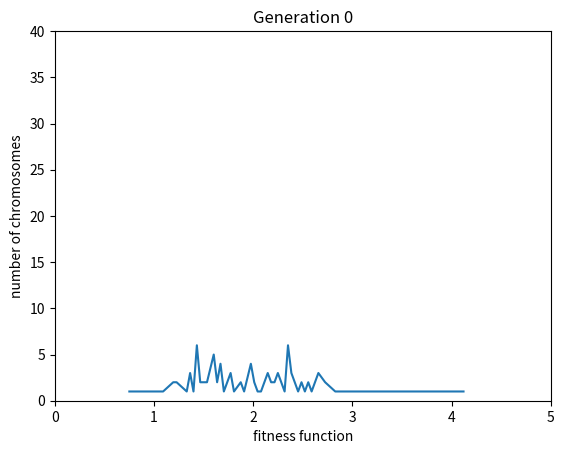
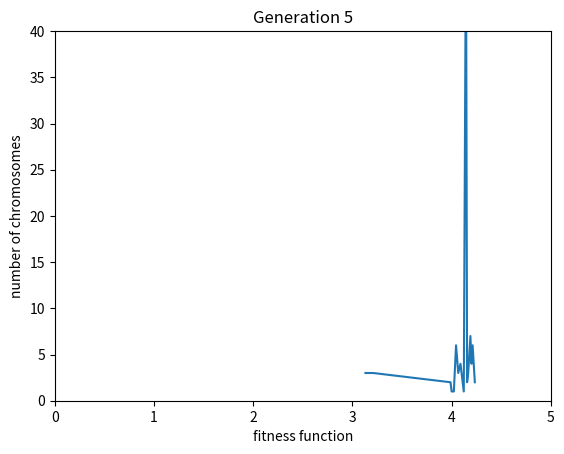
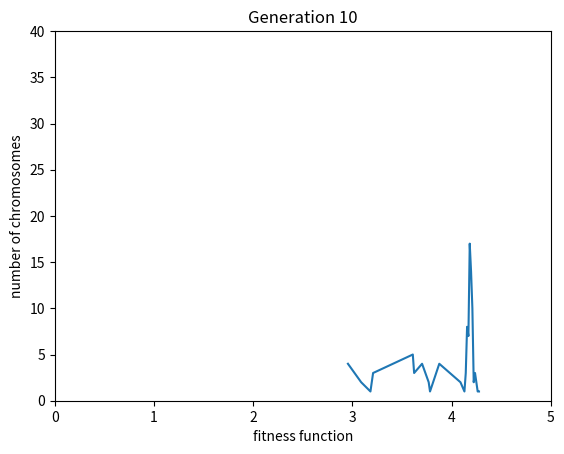
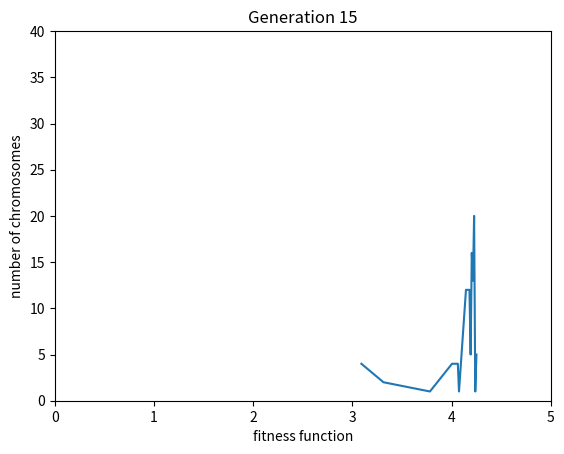
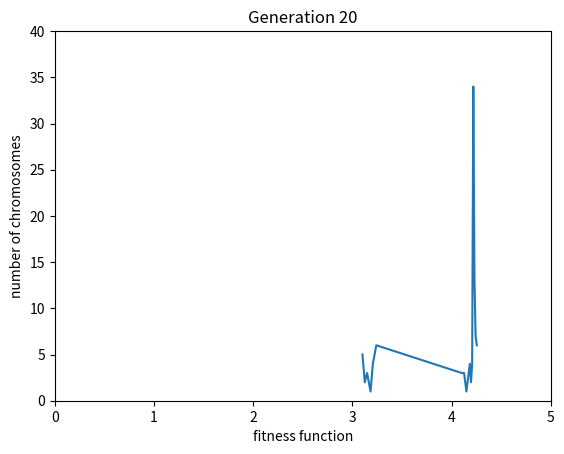
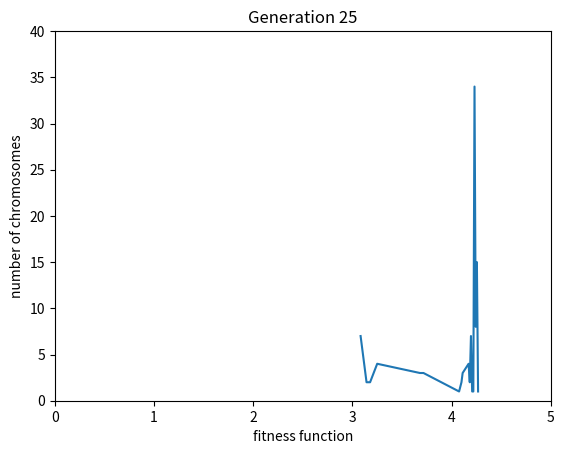
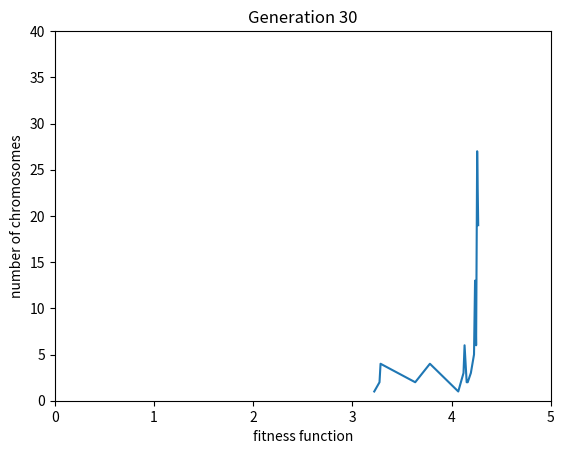
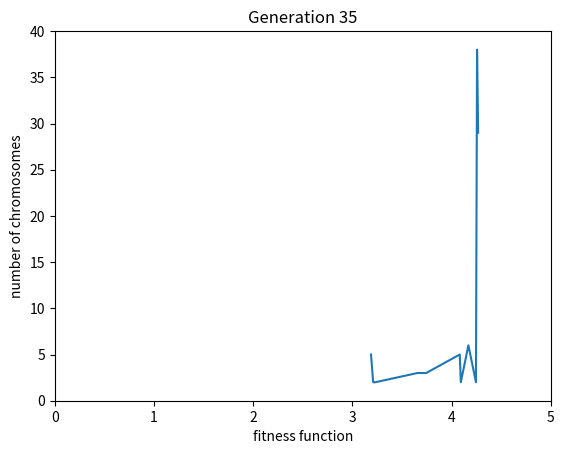
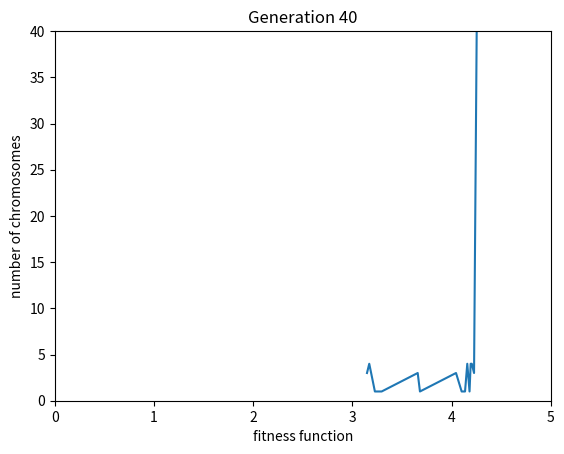
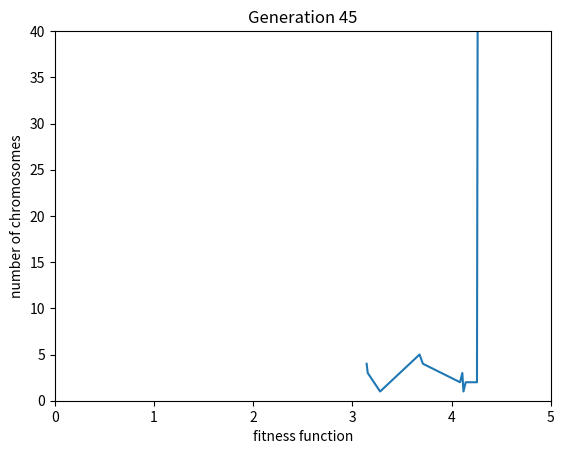
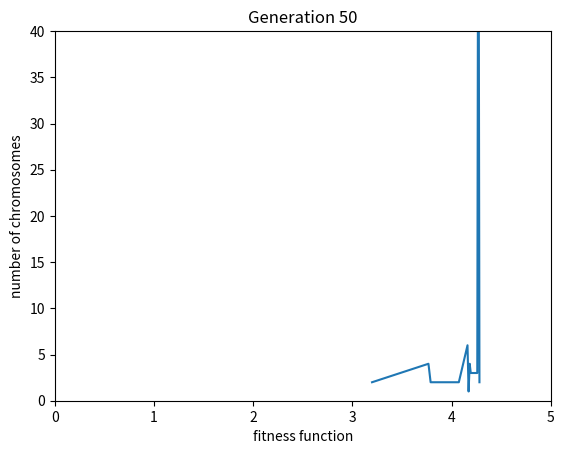
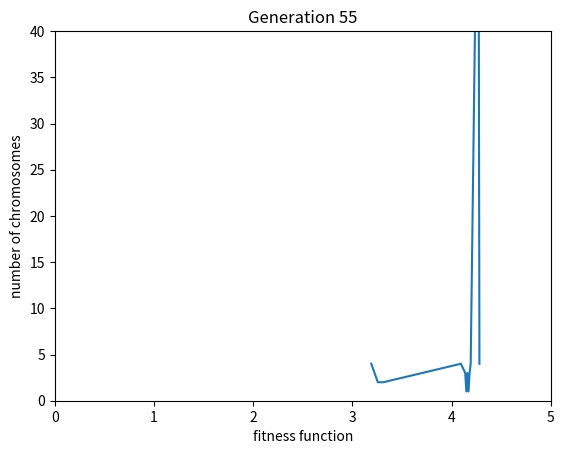
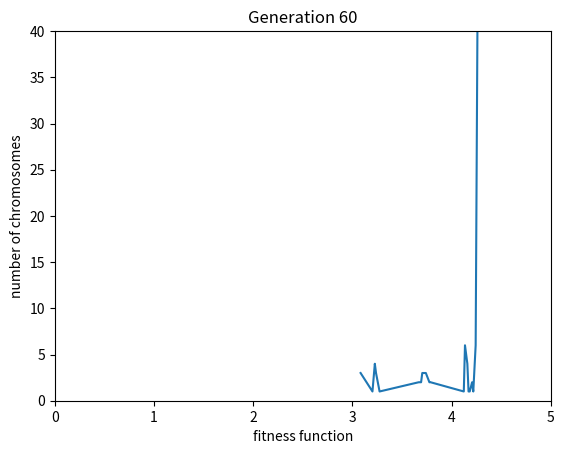
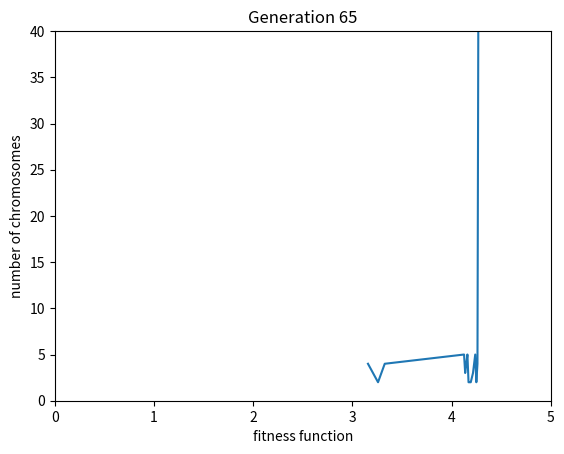
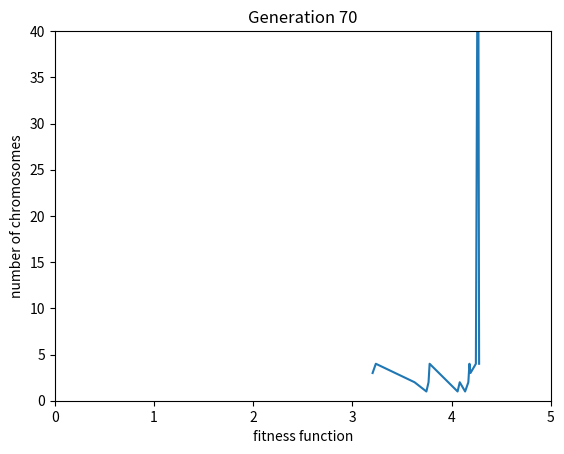
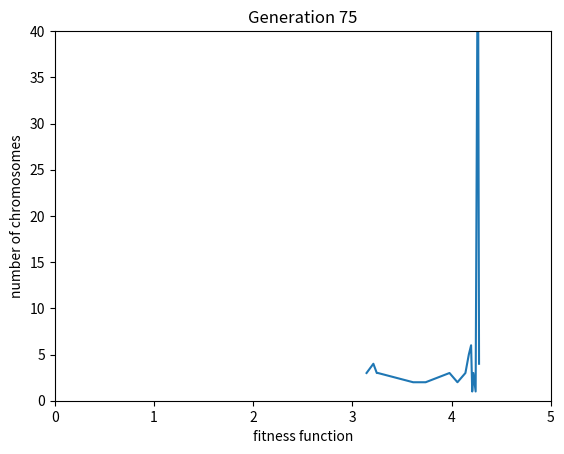

The matplotlib source for these figures, in order:
import matplotlib.pyplot as plt

from time import sleep
import numpy as np

chrlen = 5
num = 100
best = 0.2
gen = 0


########################
percent_breeded = 0.20
percent_mutated = 0.45
mutation_chance = 0.45
#######################



stddevs = []
avgs = []
geners = []


def initPop(chrlen1,num1):
	return (np.random.rand(num1,chrlen1))
	
pop = initPop(chrlen,num)



def breed(mum,dad):
	
	# crossover
	
	pt = np.random.randint(0,chrlen-1)
	mum = mum.tolist()
	dad = dad.tolist()
	
	return [ mum[:pt]+dad[pt:] , dad[:pt]+mum[pt:] ]






def fitness(population):
	#  A testing fitness function
	r = np.array(num*[0.0])

	for i in range(num):
		for x in range(chrlen):
			r[i] = r[i] + population[i][x]
			if(x == 0 and population[i][x] > 0.5): r[i] = r[i]-population[i][x]
	
	return r


def plotff(population):
	global gen
	b = fitness(population)
	m = np.amin(b)
	x = np.amax(b)
	stddevs.append(np.std(b))
	avgs.append(np.median(b))
	geners.append(gen)

	ffs = {}
	k = (x-m)/100

	for i in range(len(b)):
		#if(b[i] > 1): print("ugh")
		#print("iter",i)
		#if(x-m == 0): print("err", x,m,b[i])
		tmp = round((b[i]-m)/(x-m) * 99) # the number 1-100
		#print("i=",i,"b[i]=",b[i],"x,m=",x,m)
		#print("tmp",tmp)
		#tmp = tmp * (x-m) + m
		if(tmp in ffs):
			ffs[tmp] += 1
		else:
			ffs[tmp]=1
		#print(ffs)
	ffs2 = {}	
	for key in ffs:
		ffs2[key/100*(x-m)+m]=ffs[key]
	if(gen%5 == 0): 
		plt.figure()
		plt.title("Generation " + str(gen))
		plt.xlabel("fitness function")
		plt.axis([0,5,0,40])
		plt.ylabel("number of chromosomes")
		plt.plot(*zip(*sorted(ffs2.items())))
		
		plt.savefig("gen"+str(gen)+".png")
	
	

def best(population): # returns an array of best chromosomes in the population
	ret = []
	f = fitness(population)
	avg = np.median(f)
	print("avg",avg,"FF len",len(f))
	#print(f)
	for i in range(len(f)):
		if(f[i] >= avg):
			ret.append(population[i])
			if(f[i] >= avg + 1.5*np.std(f)):
				print("wow!",population[i])
				
				for a in range(15):
					ret.append(population[i])
	return np.array(ret)


def rn(inp):
	#returns random index of the input array
	if(len(inp)<=0): print("ERR",len(inp),"INP",inp)
	a = np.random.randint(0,len(inp)-1)

	
	return a


def mutate(gene):
	# swaps 2 random genes (50% chance)
	if(np.random.rand() <= 0.5):
		rnd1 = rn(gene)
		rnd2 = rn(gene)
		t = gene[rnd2]
		gene[rnd2] = gene[rnd1]
		gene[rnd1] = t
	# variate the inputs by up to +-8%  ???
	for i in range(len(gene)):
		rr = np.random.randint(-8,8)/100
		rr2 = rn(gene)
		gene[rr2] = gene[rr2] + gene[rr2]*rr
		if(gene[rr2] >= 1): gene[rr2] = 1
	
	
	
	return gene

def newGen(population):
	global gen
	ret = []
	gen = gen + 1
	
	# returns a new generation
	
	b = best(population)
	#print("B.LENGTH",len(b))

	for i in range(round(len(b)*percent_breeded/2)):
		#print(i)
		rnd1 = b[rn(b)]
		rnd2 = b[rn(b)]
		#print("parents",rnd1,rnd2)
		children = breed(rnd1,rnd2)
		#print("children",children)
		#print("CHILDREN",children[0],children[1])
		for c in children:
			ret.append(c)
		#	print("RET",ret)
	for i in range(round(len(population)*percent_mutated)):
		if(np.random.rand() < mutation_chance):
			mut = mutate(b[rn(b)])
			ret.append(mut)
	while(len(ret) < len(population)):
		ret.append(b[rn(b)])
	return np.array(ret)

av1=0

bestfitness = 0


for i in range(100):
	print("generation",i)
	if(i==0): firstone=pop
	plotff(pop)
	pop_temp = newGen(pop)
	fit = (fitness(pop_temp))
	if(0 and np.median(fit) < av1):
		# this is not a good decision; try again?
		# print("ignoring")
		i = i - 1
	else:
		av1 = np.median(fit)
		if(np.amax(fit)>bestfitness): bestfitness = np.amax(fit)
		pop = pop_temp
		if(i==99): print(pop[0])
		
plt.figure()
plt.plot(geners,avgs,label="avg")
plt.plot(geners,stddevs,label="stddev")
plt.legend()
plt.savefig('stats.png')


'''
def bestFromGen(population): #WIP
	# returns best chromosomes and some randomly selected ones
	f = np.array([fitness(population)])
	t = []
	for i in range(population.size):
		t.append([[population[i]],[f[i]]])
	t = np.array(t)
	t.view('i8,i8,i8').sort(order=['f1'], axis=0)
	
'''	
